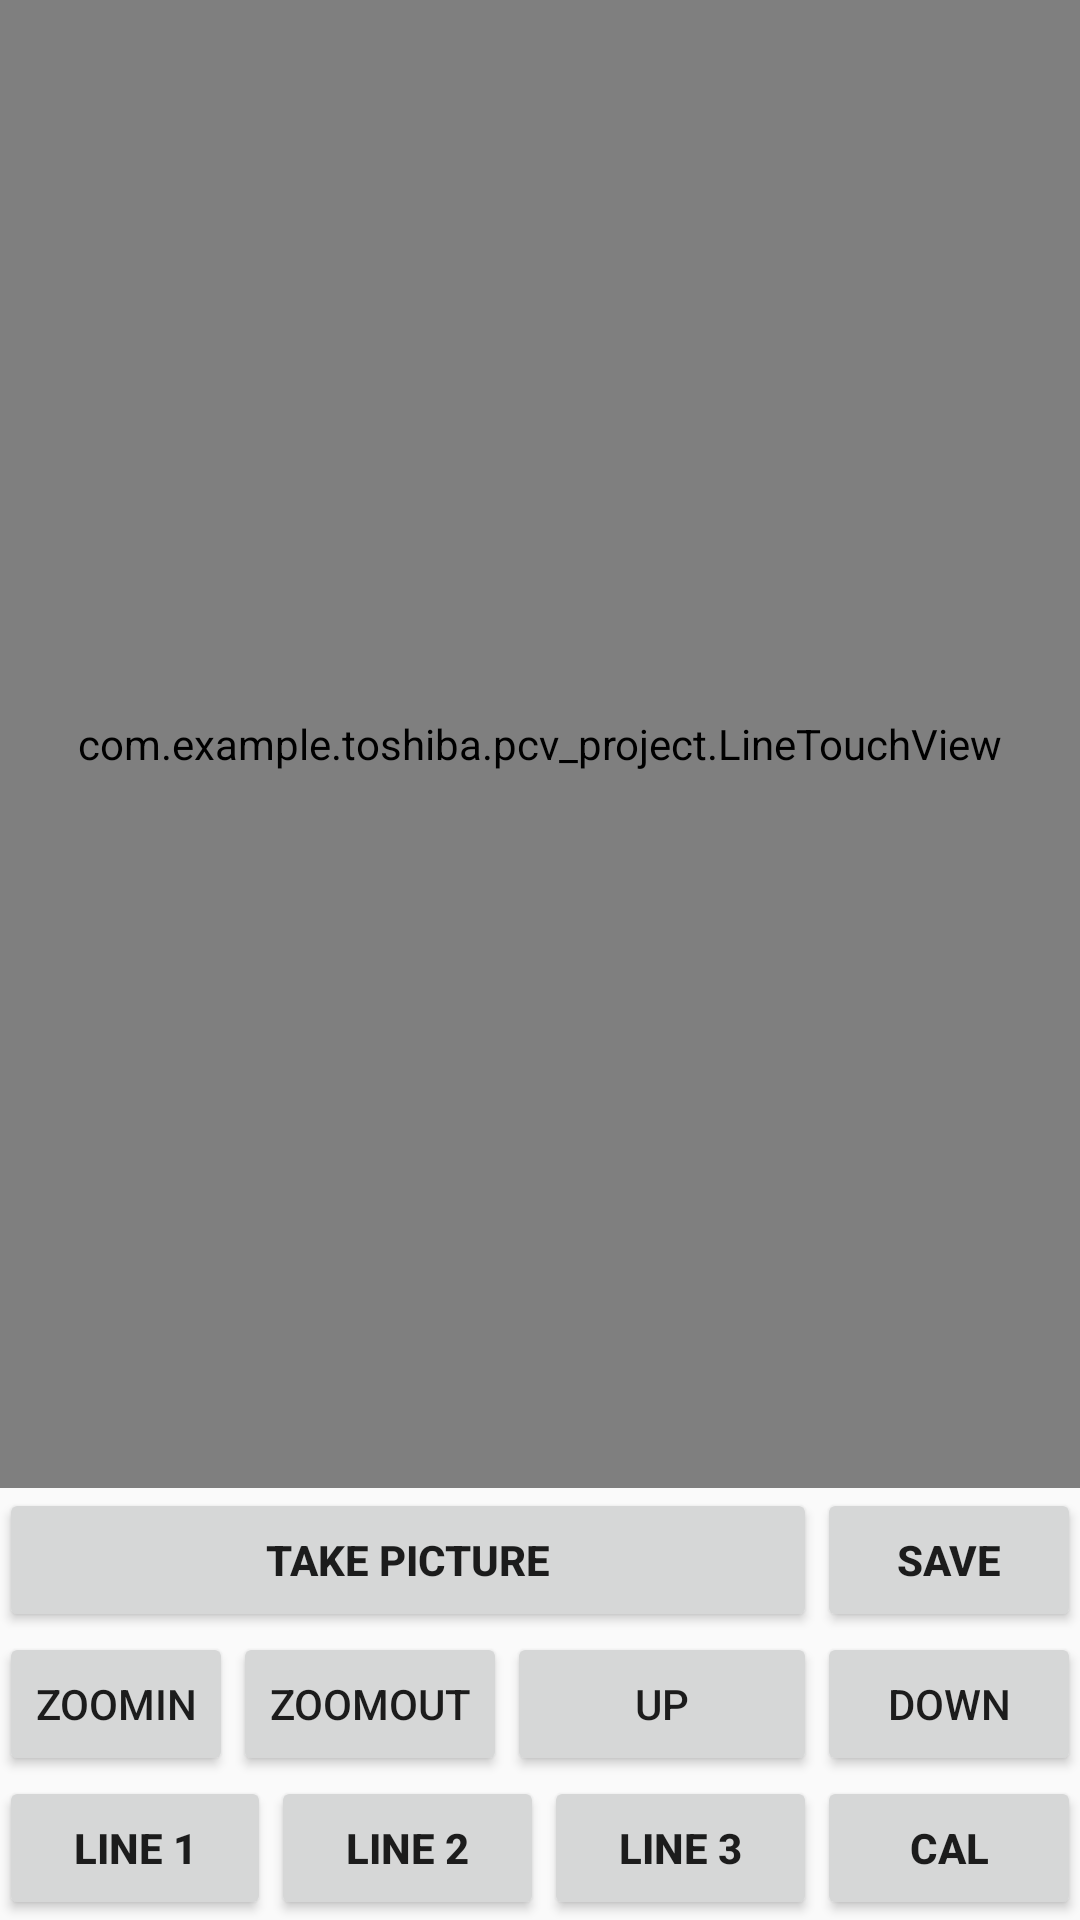

Write the Android layout XML for this screen, with the resource values it uses.
<!-- AndroidManifest.xml: application theme Theme.AppCompat.Light.NoActionBar -->
<!-- res/layout/activity_take_picture.xml -->
<RelativeLayout xmlns:android="http://schemas.android.com/apk/res/android"
    xmlns:tools="http://schemas.android.com/tools"
    android:layout_width="match_parent"
    android:layout_height="match_parent"
    android:paddingBottom="@dimen/activity_vertical_margin"
    android:paddingLeft="@dimen/activity_horizontal_margin"
    android:paddingRight="@dimen/activity_horizontal_margin"
    android:paddingTop="@dimen/activity_vertical_margin"
    tools:context=".TakePicture">

    <FrameLayout
        android:layout_width="match_parent"
        android:layout_height="match_parent"
        android:id="@+id/frameLayout2"
        android:layout_above="@+id/button">

        <ImageView
            android:layout_width="match_parent"
            android:layout_height="match_parent"
            android:id="@+id/imageView" />

        <com.example.toshiba.pcv_project.LineTouchView
            android:id="@+id/vLineTouchView"
            android:layout_width="match_parent"
            android:layout_height="match_parent" />
    </FrameLayout>

    <LinearLayout
        android:id="@+id/linearLayout"
        android:layout_width="match_parent"
        android:layout_height="wrap_content"
        android:layout_alignParentBottom="true"
        android:layout_alignParentEnd="true"
        android:layout_alignParentStart="true"
        android:orientation="horizontal">

        <Button
            android:id="@+id/btnLine1"
            android:layout_width="wrap_content"
            android:layout_height="wrap_content"
            android:layout_weight="1"
            android:onClick="activeLine"
            android:text="Line 1"
            android:textStyle="bold|normal" />

        <Button
            android:id="@+id/btnLine2"
            android:layout_width="wrap_content"
            android:layout_height="wrap_content"
            android:layout_weight="1"
            android:onClick="activeLine"
            android:text="Line 2"
            android:textStyle="bold|normal" />

        <Button
            android:id="@+id/btnLine3"
            android:layout_width="wrap_content"
            android:layout_height="wrap_content"
            android:layout_weight="1"
            android:onClick="activeLine"
            android:text="Line 3"
            android:textStyle="bold|normal" />

        <Button
            android:layout_width="wrap_content"
            android:layout_height="wrap_content"
            android:text="Cal"
            android:id="@+id/btnCal"
            android:onClick="cal"
            android:textStyle="bold|normal" />

    </LinearLayout>

    <Button
        android:layout_width="wrap_content"
        android:layout_height="wrap_content"
        android:text="Take Picture"
        android:id="@+id/button"
        android:textStyle="bold|normal"
        android:layout_above="@+id/button_ZoomIn"
        android:layout_alignParentLeft="true"
        android:layout_alignParentStart="true"
        android:layout_toLeftOf="@+id/button_save"
        android:layout_toStartOf="@+id/button_save" />

    <Button
        android:layout_width="wrap_content"
        android:layout_height="wrap_content"
        android:text="Save"
        android:id="@+id/button_save"
        android:textStyle="bold|normal"
        android:layout_above="@+id/button_Down"
        android:layout_alignParentRight="true"
        android:layout_alignParentEnd="true" />

    <Button
        style="?android:attr/buttonStyleSmall"
        android:layout_width="wrap_content"
        android:layout_height="wrap_content"
        android:text="ZoomIn"
        android:id="@+id/button_ZoomIn"
        android:layout_above="@+id/linearLayout"
        android:layout_alignParentLeft="true"
        android:layout_alignParentStart="true" />

    <Button
        style="?android:attr/buttonStyleSmall"
        android:layout_width="wrap_content"
        android:layout_height="wrap_content"
        android:text="ZoomOut"
        android:id="@+id/button_ZoomOut"
        android:layout_above="@+id/linearLayout"
        android:layout_toRightOf="@+id/button_ZoomIn"
        android:layout_toEndOf="@+id/button_ZoomIn" />

    <Button
        style="?android:attr/buttonStyleSmall"
        android:layout_width="wrap_content"
        android:layout_height="wrap_content"
        android:text="Up"
        android:id="@+id/button_Up"
        android:layout_alignTop="@+id/button_ZoomOut"
        android:layout_toRightOf="@+id/button_ZoomOut"
        android:layout_alignRight="@+id/button"
        android:layout_alignEnd="@+id/button" />

    <Button
        style="?android:attr/buttonStyleSmall"
        android:layout_width="wrap_content"
        android:layout_height="wrap_content"
        android:text="Down"
        android:id="@+id/button_Down"
        android:layout_alignTop="@+id/button_Up"
        android:layout_toRightOf="@+id/button"
        android:layout_alignRight="@+id/linearLayout"
        android:layout_alignEnd="@+id/linearLayout" />

</RelativeLayout>
<!-- resources referenced by this layout -->
<resources>

</resources>
